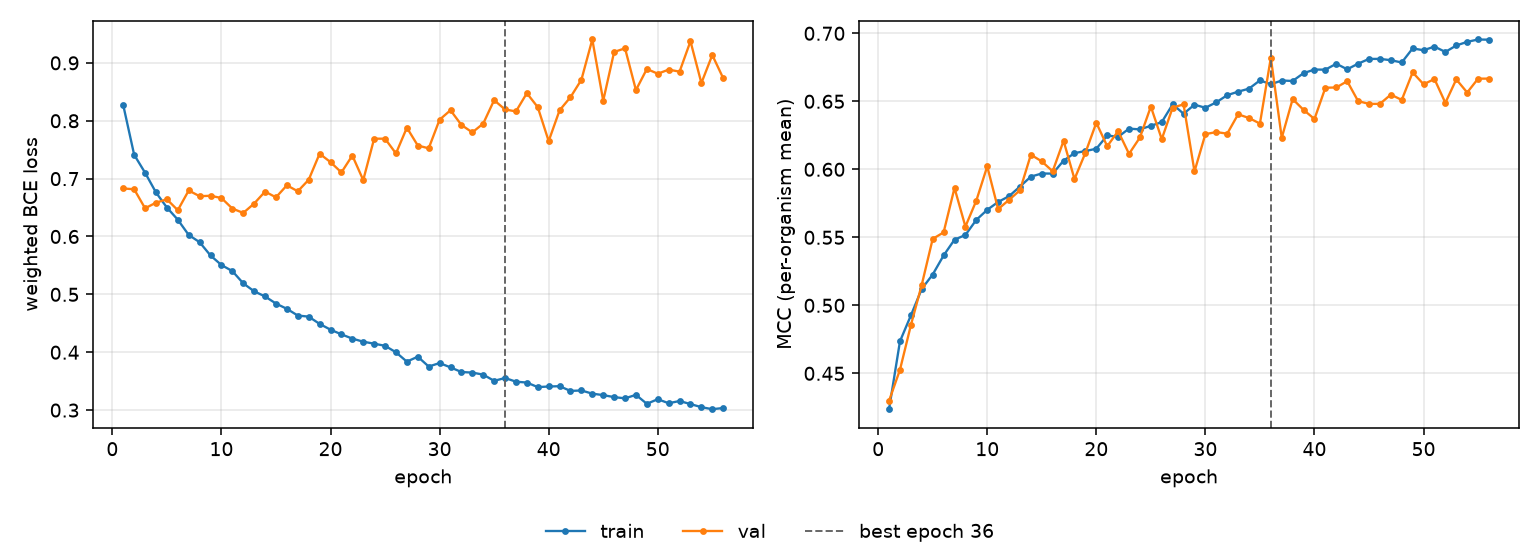

Data behind this chart, as committed beside it:
epoch, tr_loss, vl_loss, tr_mcc, vl_mcc, is_best
1, 0.8269, 0.683, 0.4236, 0.4298, False
2, 0.7412, 0.6816, 0.4735, 0.4526, False
3, 0.7102, 0.6488, 0.4925, 0.4854, False
4, 0.6761, 0.6584, 0.5121, 0.5152, False
5, 0.6501, 0.6643, 0.5226, 0.5489, False
6, 0.629, 0.6454, 0.5366, 0.5536, False
7, 0.6027, 0.6795, 0.5483, 0.5863, False
8, 0.5901, 0.6696, 0.5517, 0.5579, False
9, 0.5672, 0.6704, 0.5628, 0.577, False
10, 0.5507, 0.6665, 0.5702, 0.6022, False
11, 0.5402, 0.6483, 0.576, 0.5708, False
12, 0.5191, 0.6407, 0.5802, 0.5775, False
13, 0.5053, 0.657, 0.5873, 0.5846, False
14, 0.4964, 0.6776, 0.5946, 0.6107, False
15, 0.4841, 0.6677, 0.5969, 0.6058, False
16, 0.475, 0.6885, 0.5968, 0.5986, False
17, 0.4634, 0.6781, 0.6064, 0.621, False
18, 0.4615, 0.698, 0.6119, 0.5928, False
19, 0.449, 0.7431, 0.6134, 0.6121, False
20, 0.439, 0.7285, 0.6151, 0.6342, False
21, 0.4309, 0.7107, 0.6249, 0.6169, False
22, 0.4235, 0.7399, 0.6238, 0.628, False
23, 0.4182, 0.6975, 0.6299, 0.6114, False
24, 0.4148, 0.769, 0.6293, 0.6234, False
25, 0.4111, 0.769, 0.632, 0.6461, False
26, 0.3999, 0.7435, 0.6347, 0.6222, False
27, 0.3837, 0.788, 0.6478, 0.6454, False
28, 0.3923, 0.7572, 0.6408, 0.6477, False
29, 0.3753, 0.7523, 0.6475, 0.5984, False
30, 0.3813, 0.8018, 0.6452, 0.6259, False
31, 0.3738, 0.8182, 0.6493, 0.6274, False
32, 0.3658, 0.7927, 0.6545, 0.6262, False
33, 0.3648, 0.7799, 0.6571, 0.6404, False
34, 0.3613, 0.7951, 0.6593, 0.6377, False
35, 0.3506, 0.8356, 0.6654, 0.6336, False
36, 0.3555, 0.8195, 0.6625, 0.6821, True
37, 0.3491, 0.8162, 0.6653, 0.6231, False
38, 0.3476, 0.8477, 0.6649, 0.6516, False
39, 0.3397, 0.8235, 0.6707, 0.6437, False
40, 0.3408, 0.7649, 0.6733, 0.637, False
41, 0.3413, 0.8181, 0.6733, 0.66, False
42, 0.3331, 0.8407, 0.6776, 0.6602, False
43, 0.334, 0.8708, 0.6735, 0.6648, False
44, 0.3284, 0.9404, 0.6777, 0.6501, False
45, 0.3259, 0.8346, 0.6812, 0.6481, False
46, 0.3224, 0.9189, 0.6812, 0.6481, False
47, 0.3203, 0.9252, 0.6802, 0.6549, False
48, 0.3264, 0.853, 0.6785, 0.651, False
49, 0.3109, 0.8895, 0.6889, 0.6713, False
50, 0.3188, 0.8813, 0.6875, 0.6625, False
51, 0.3119, 0.8883, 0.6902, 0.6663, False
52, 0.3157, 0.8849, 0.6863, 0.6489, False
53, 0.3104, 0.9374, 0.691, 0.6661, False
54, 0.3051, 0.8651, 0.6937, 0.6565, False
55, 0.3015, 0.9136, 0.6954, 0.6667, False
56, 0.3037, 0.8735, 0.6953, 0.6667, False
